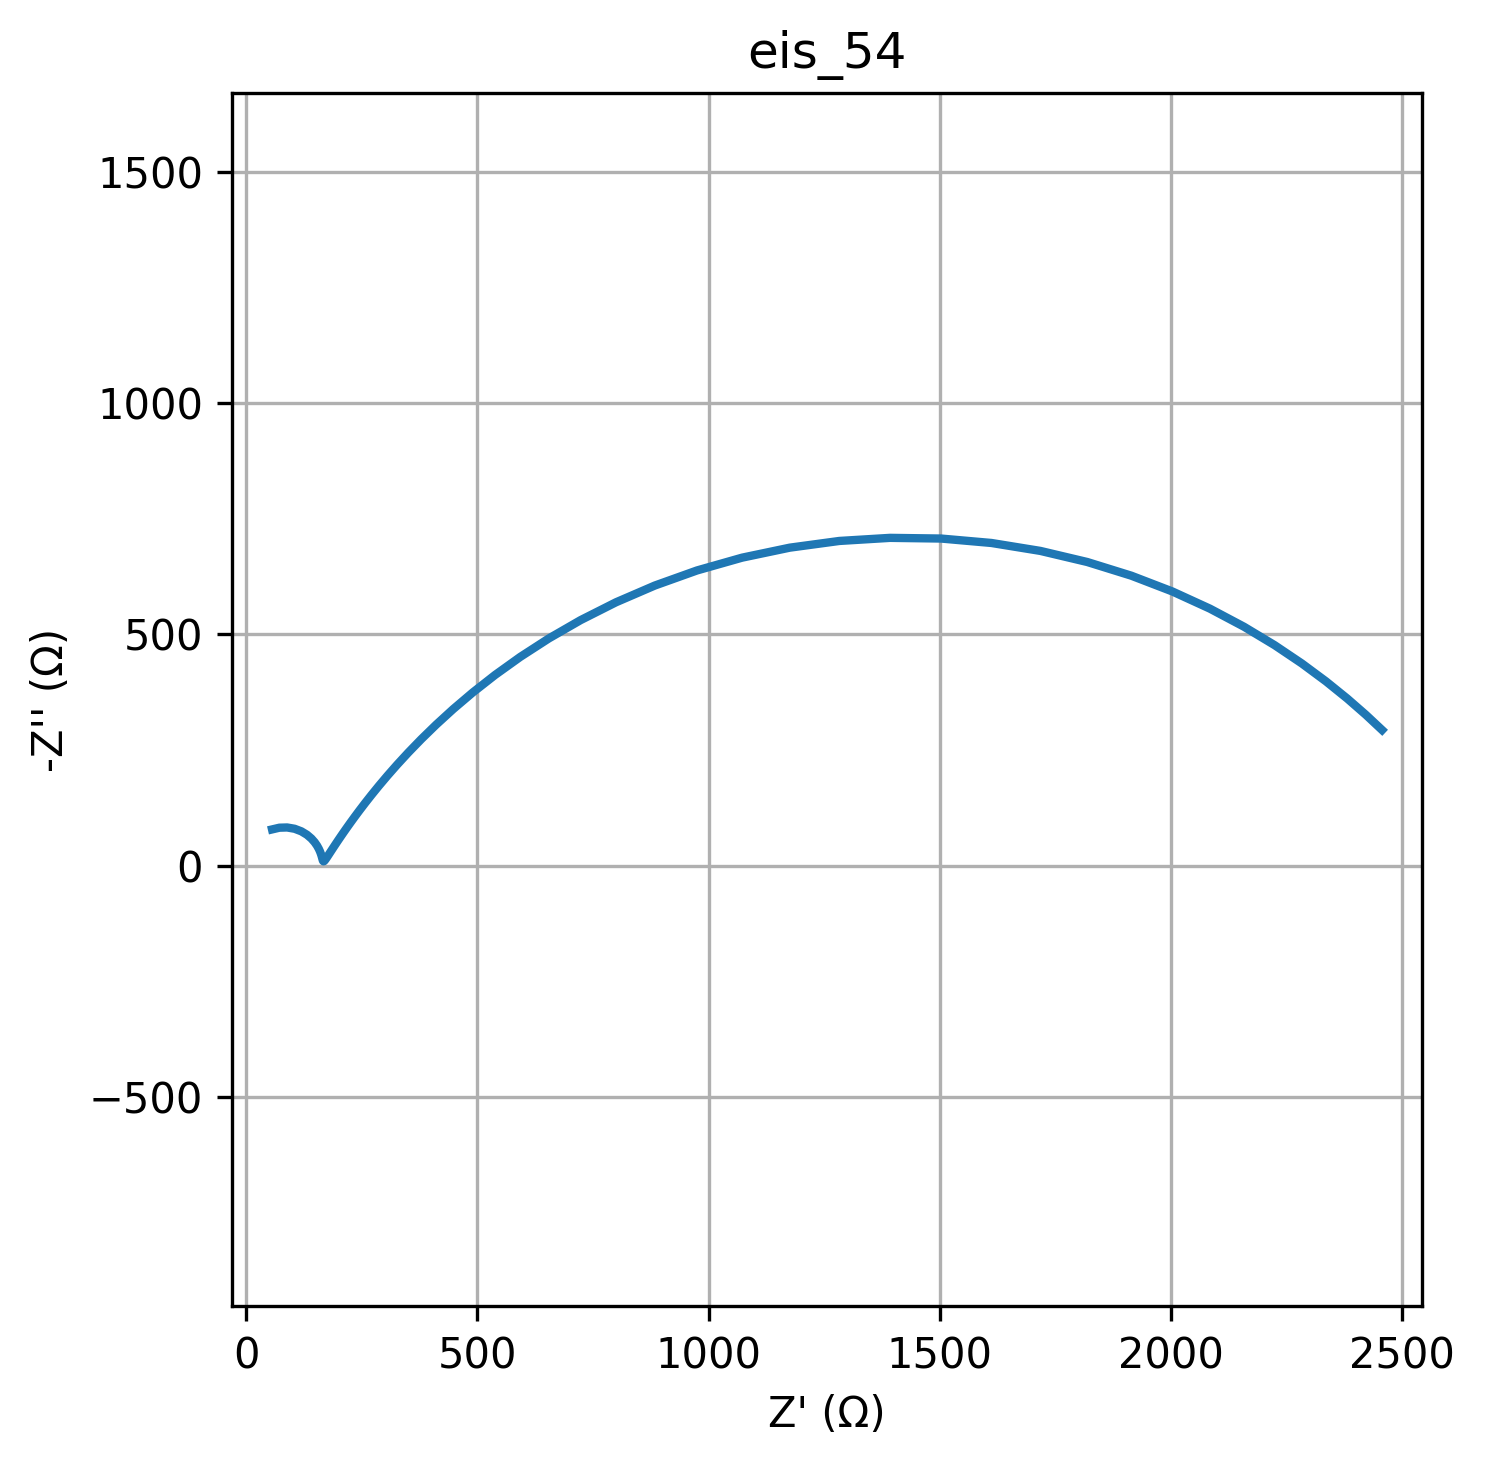

The table this chart was drawn from, first rows:
freq, Z_real, Z_imag
0.01, 2456, -293.1
0.01226, 2421, -326
0.01504, 2381, -361.1
0.01844, 2335, -398.2
0.02262, 2283, -436.9
0.02774, 2224, -476.6
0.03401, 2158, -516.4
0.04171, 2084, -555.5
0.05115, 2003, -592.7
0.06273, 1914, -626.8
0.07693, 1819, -656.4
0.09434, 1718, -680.3
0.1157, 1612, -697.5
0.1419, 1503, -707.1
0.174, 1392, -708.6
0.2134, 1283, -701.9
0.2617, 1176, -687.4
0.3209, 1072, -665.8
0.3935, 974.8, -638.1
0.4826, 883.7, -605.5
0.5918, 799.7, -569.3
0.7257, 723.3, -530.7
0.89, 654.4, -491
1.091, 592.8, -451.2
1.338, 538.3, -412.1
1.641, 490.1, -374.3
2.013, 447.9, -338.4
2.468, 410.9, -304.7
3.027, 378.7, -273.4
3.712, 350.7, -244.5
4.552, 326.4, -218
5.583, 305.2, -194
6.846, 286.9, -172.2
8.396, 271, -152.6
10.3, 257.1, -135
12.63, 245.1, -119.3
15.48, 234.7, -105.3
18.99, 225.7, -92.9
23.29, 217.8, -81.85
28.56, 210.9, -72.07
35.02, 205, -63.42
42.94, 199.8, -55.78
52.66, 195.3, -49.05
64.58, 191.3, -43.12
79.2, 187.9, -37.91
97.13, 184.9, -33.34
119.1, 182.3, -29.33
146.1, 180, -25.82
179.1, 178, -22.76
219.7, 176.2, -20.1
269.4, 174.7, -17.8
330.4, 173.4, -15.81
405.1, 172.2, -14.12
496.8, 171.2, -12.7
609.3, 170.3, -11.53
747.2, 169.5, -10.59
916.3, 168.8, -9.875
1124, 168.2, -9.385
1378, 167.7, -9.121
1690, 167.2, -9.093
... 20 more rows
